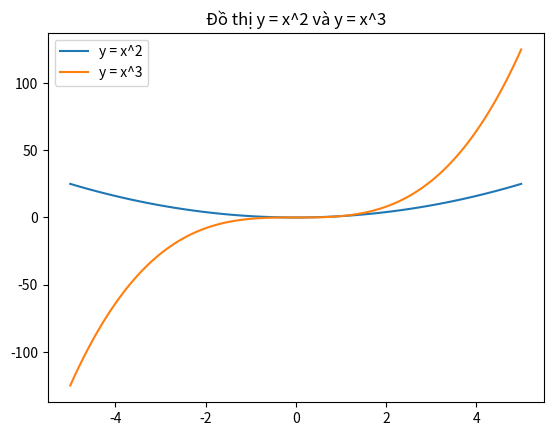

The script that saved this image:
import matplotlib.pyplot as plt
import numpy as np

x = np.linspace(-5, 5, 100)
y1 = x**2
y2 = x**3

plt.figure()
plt.plot(x, y1, label='y = x^2')
plt.plot(x, y2, label='y = x^3')

plt.legend()

plt.title('Đồ thị y = x^2 và y = x^3')

plt.show()
